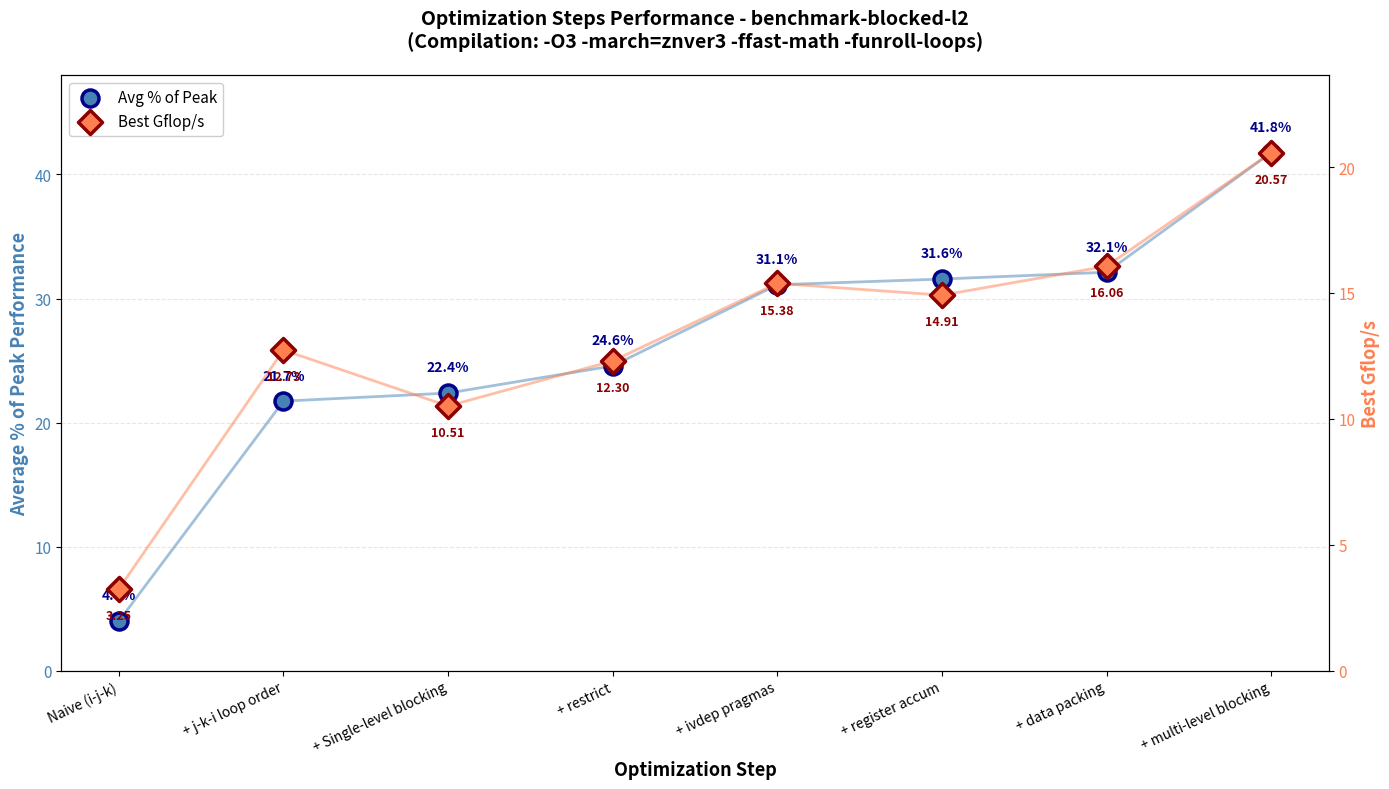

Write Python code to recreate this figure.
import matplotlib.pyplot as plt
import numpy as np
import re

# Parse the data from your output
def parse_optimization_data(text):
    """Parse optimization benchmark results from text output"""

    # Extract each optimization section
    sections = re.split(r'====\s+Opt\d+:', text)

    results = []

    for section in sections[1:]:  # Skip first empty split
        lines = section.strip().split('\n')

        # Extract optimization name and description
        name_line = lines[0].strip()
        desc_match = re.search(r'# Description:\s*(.+)', section)
        description = desc_match.group(1) if desc_match else name_line

        # Extract average percentage
        avg_match = re.search(r'# Average percentage of peak performance = ([0-9.]+)', section)
        if avg_match:
            avg_percentage = float(avg_match.group(1))

            # Extract all Gflop/s values to find best
            gflops_values = []
            for line in lines:
                if 'Gflop/s:' in line and 'Size:' in line:
                    gf_match = re.search(r'Gflop/s:\s*([0-9.]+)', line)
                    if gf_match:
                        gflops_values.append(float(gf_match.group(1)))

            best_gflops = max(gflops_values) if gflops_values else 0.0

            # Extract optimization number
            opt_num = re.search(r'^(.+?)\s*=', name_line)
            opt_name = opt_num.group(1).strip() if opt_num else name_line.split('=')[0].strip()

            results.append({
                'name': opt_name,
                'description': description,
                'avg_percentage': avg_percentage,
                'best_gflops': best_gflops
            })

    return results

# Your data (paste the relevant section from your output)
data_text = """
==== Opt0: Naive (i-j-k) ======================
# Description:	Opt0: Naive, three-loop dgemm (i-j-k order)
# Average percentage of peak performance = 4.00416

==== Opt1: j-k-i loop order ===================
# Description:	Opt1: No blocking, j-k-i loop order only
# Average percentage of peak performance = 21.7314

==== Opt2: Single-level blocking ==============
# Description:	Opt2: Single-level blocking (j-k-i order, block size 64)
# Average percentage of peak performance = 22.3825

==== Opt3: + restrict =========================
# Description:	Opt3: No restrict (2-level blocking only)
# Average percentage of peak performance = 24.5696

==== Opt4: + ivdep pragmas ====================
# Description:	Opt4: No ivdep pragmas (2-level blocking, restrict)
# Average percentage of peak performance = 31.1116

==== Opt5: + register accumulation ============
# Description:	Opt5: No register accum (2-level blocking, pragmas, restrict)
# Average percentage of peak performance = 31.5666

==== Opt6: + data packing =====================
# Description:	Opt6: No packing (2-level blocking, register accum, pragmas, restrict)
# Average percentage of peak performance = 32.1219

==== Opt7: + multi-level blocking =============
# Description:	Opt7: Fully optimized (2-level blocking, packing, register accum, pragmas, restrict)
# Average percentage of peak performance = 41.7645
"""

# Manually input the data with best Gflop/s values
optimizations = [
    ('Naive (i-j-k)', 4.00, 3.25),
    ('+ j-k-i loop order', 21.73, 12.73),
    ('+ Single-level blocking', 22.38, 10.51),
    ('+ restrict', 24.57, 12.30),
    ('+ ivdep pragmas', 31.11, 15.38),
    ('+ register accum', 31.57, 14.91),
    ('+ data packing', 32.12, 16.06),
    ('+ multi-level blocking', 41.76, 20.57),
]

names = [opt[0] for opt in optimizations]
avg_pct = [opt[1] for opt in optimizations]
best_gflops = [opt[2] for opt in optimizations]

# Create figure with dual y-axes
fig, ax1 = plt.subplots(figsize=(14, 8))

x_pos = np.arange(len(names))

# Plot average percentage as scatter with connecting line
ax1.scatter(x_pos, avg_pct,
           s=150, color='steelblue',
           marker='o', linewidths=2.5,
           edgecolors='darkblue',
           label='Avg % of Peak', zorder=3)
ax1.plot(x_pos, avg_pct,
         color='steelblue', linewidth=2, alpha=0.5, zorder=2)

# Configure primary y-axis (Average %)
ax1.set_xlabel('Optimization Step', fontsize=13, fontweight='bold')
ax1.set_ylabel('Average % of Peak Performance', fontsize=13, fontweight='bold', color='steelblue')
ax1.tick_params(axis='y', labelcolor='steelblue', labelsize=11)
ax1.set_ylim(0, max(avg_pct) * 1.15)
ax1.grid(True, axis='y', alpha=0.3, linestyle='--', zorder=0)

# Add value labels for average percentage
for i, (x, y) in enumerate(zip(x_pos, avg_pct)):
    ax1.text(x, y + 1.5, f'{y:.1f}%',
             ha='center', va='bottom', fontsize=10,
             color='darkblue', fontweight='bold')

# Create secondary y-axis for Gflop/s
ax2 = ax1.twinx()

# Plot Gflop/s as scatter with connecting line
ax2.scatter(x_pos, best_gflops,
           s=150, color='coral',
           marker='D', linewidths=2.5,
           edgecolors='darkred',
           label='Best Gflop/s', zorder=3)
ax2.plot(x_pos, best_gflops,
         color='coral', linewidth=2, alpha=0.5, zorder=2)

# Configure secondary y-axis (Gflop/s)
ax2.set_ylabel('Best Gflop/s', fontsize=13, fontweight='bold', color='coral')
ax2.tick_params(axis='y', labelcolor='coral', labelsize=11)
ax2.set_ylim(0, max(best_gflops) * 1.15)

# Add value labels for Gflop/s
for i, (x, y) in enumerate(zip(x_pos, best_gflops)):
    ax2.text(x, y - 0.8, f'{y:.2f}',
             ha='center', va='top', fontsize=9,
             color='darkred', fontweight='bold')

# Set x-axis labels
ax1.set_xticks(x_pos)
ax1.set_xticklabels(names, rotation=25, ha='right', fontsize=10)

# Title
plt.title('Optimization Steps Performance - benchmark-blocked-l2\n(Compilation: -O3 -march=znver3 -ffast-math -funroll-loops)',
          fontsize=14, fontweight='bold', pad=20)

# Combine legends
lines1, labels1 = ax1.get_legend_handles_labels()
lines2, labels2 = ax2.get_legend_handles_labels()
ax1.legend(lines1 + lines2, labels1 + labels2,
          loc='upper left', fontsize=11, framealpha=0.95)

# Tight layout
plt.tight_layout()

plt.savefig('optimization_steps_performance.pdf', format='pdf', bbox_inches='tight')

print("Plot saved as optimization_steps_performance.pdf")

plt.show()
